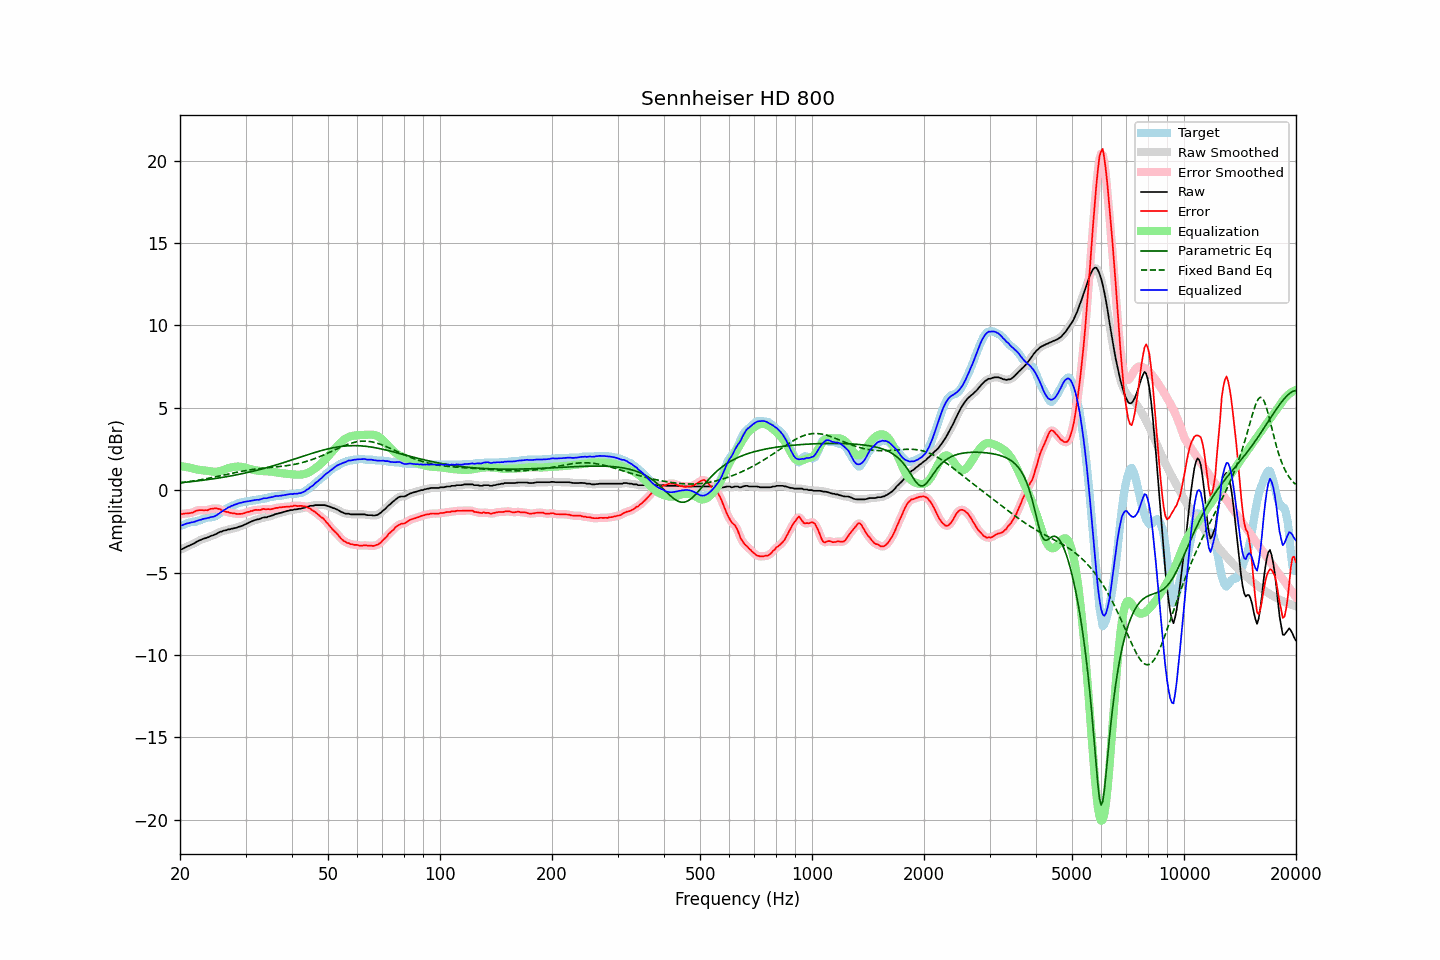

The table this chart was drawn from, first rows:
frequency, raw, error, smoothed, error_smoothed, equalization, parametric_eq, fixed_band_eq, equalized_raw, equalized_smoothed, target
20.00, -3.61, -1.46, -3.62, -1.47, 1.47, 0.45, 0.45, -2.15, -2.15, -2.15
20.20, -3.58, -1.45, -3.58, -1.45, 1.45, 0.46, 0.46, -2.13, -2.12, -2.13
20.40, -3.54, -1.43, -3.53, -1.43, 1.44, 0.47, 0.47, -2.10, -2.09, -2.11
20.61, -3.48, -1.41, -3.49, -1.42, 1.42, 0.48, 0.49, -2.06, -2.06, -2.07
20.81, -3.43, -1.41, -3.44, -1.41, 1.41, 0.49, 0.50, -2.03, -2.03, -2.02
21.02, -3.39, -1.40, -3.39, -1.40, 1.39, 0.50, 0.51, -2.00, -2.00, -1.99
21.23, -3.35, -1.39, -3.35, -1.39, 1.37, 0.51, 0.53, -1.98, -1.98, -1.96
21.44, -3.30, -1.37, -3.31, -1.37, 1.35, 0.52, 0.54, -1.95, -1.96, -1.93
21.66, -3.26, -1.35, -3.26, -1.34, 1.32, 0.53, 0.56, -1.94, -1.94, -1.91
21.87, -3.21, -1.30, -3.21, -1.30, 1.30, 0.54, 0.57, -1.92, -1.91, -1.91
22.09, -3.15, -1.24, -3.15, -1.26, 1.27, 0.55, 0.59, -1.88, -1.88, -1.91
22.31, -3.09, -1.23, -3.10, -1.22, 1.25, 0.57, 0.60, -1.84, -1.85, -1.86
22.54, -3.04, -1.21, -3.05, -1.21, 1.23, 0.58, 0.62, -1.81, -1.81, -1.83
22.76, -3.01, -1.21, -3.01, -1.21, 1.22, 0.59, 0.64, -1.79, -1.78, -1.80
22.99, -2.96, -1.21, -2.97, -1.21, 1.21, 0.60, 0.66, -1.75, -1.76, -1.75
23.22, -2.93, -1.22, -2.94, -1.22, 1.20, 0.61, 0.67, -1.73, -1.74, -1.72
23.45, -2.90, -1.21, -2.90, -1.22, 1.19, 0.63, 0.69, -1.71, -1.71, -1.70
23.69, -2.87, -1.22, -2.87, -1.20, 1.18, 0.64, 0.71, -1.70, -1.69, -1.66
23.92, -2.83, -1.18, -2.83, -1.17, 1.16, 0.65, 0.73, -1.67, -1.67, -1.66
24.16, -2.78, -1.13, -2.79, -1.15, 1.15, 0.67, 0.75, -1.64, -1.65, -1.66
24.40, -2.75, -1.13, -2.75, -1.12, 1.13, 0.68, 0.77, -1.62, -1.62, -1.63
24.65, -2.72, -1.12, -2.72, -1.11, 1.12, 0.70, 0.79, -1.60, -1.60, -1.61
24.89, -2.67, -1.10, -2.68, -1.11, 1.12, 0.71, 0.81, -1.55, -1.56, -1.58
25.14, -2.63, -1.11, -2.63, -1.11, 1.13, 0.73, 0.83, -1.51, -1.50, -1.53
25.39, -2.57, -1.14, -2.58, -1.13, 1.14, 0.74, 0.85, -1.43, -1.43, -1.44
25.65, -2.52, -1.14, -2.53, -1.16, 1.17, 0.76, 0.87, -1.36, -1.36, -1.38
25.91, -2.50, -1.22, -2.49, -1.20, 1.20, 0.77, 0.90, -1.30, -1.29, -1.28
26.16, -2.46, -1.24, -2.47, -1.25, 1.24, 0.79, 0.92, -1.23, -1.23, -1.22
26.43, -2.43, -1.28, -2.44, -1.28, 1.27, 0.80, 0.94, -1.16, -1.17, -1.15
26.69, -2.42, -1.32, -2.41, -1.31, 1.30, 0.82, 0.96, -1.12, -1.11, -1.10
26.96, -2.37, -1.32, -2.39, -1.34, 1.34, 0.84, 0.98, -1.04, -1.05, -1.05
27.23, -2.37, -1.37, -2.37, -1.36, 1.36, 0.86, 1.00, -1.01, -1.00, -1.00
27.50, -2.33, -1.38, -2.34, -1.38, 1.39, 0.87, 1.02, -0.95, -0.96, -0.95
27.77, -2.33, -1.41, -2.33, -1.40, 1.41, 0.89, 1.04, -0.93, -0.92, -0.92
28.05, -2.29, -1.40, -2.30, -1.42, 1.42, 0.91, 1.07, -0.87, -0.88, -0.90
28.33, -2.28, -1.44, -2.28, -1.43, 1.43, 0.93, 1.09, -0.85, -0.84, -0.85
28.62, -2.24, -1.45, -2.24, -1.44, 1.44, 0.95, 1.11, -0.81, -0.81, -0.80
28.90, -2.20, -1.44, -2.21, -1.44, 1.43, 0.97, 1.13, -0.77, -0.78, -0.77
29.19, -2.18, -1.44, -2.18, -1.44, 1.42, 0.99, 1.14, -0.76, -0.75, -0.75
29.48, -2.14, -1.42, -2.14, -1.42, 1.41, 1.01, 1.16, -0.73, -0.73, -0.72
29.78, -2.09, -1.39, -2.10, -1.39, 1.39, 1.03, 1.18, -0.71, -0.71, -0.70
30.08, -2.05, -1.35, -2.05, -1.36, 1.36, 1.05, 1.20, -0.69, -0.69, -0.70
30.38, -2.00, -1.32, -2.01, -1.32, 1.33, 1.08, 1.21, -0.67, -0.68, -0.68
30.68, -1.96, -1.31, -1.96, -1.30, 1.30, 1.10, 1.23, -0.66, -0.66, -0.65
30.99, -1.91, -1.26, -1.92, -1.27, 1.27, 1.12, 1.24, -0.64, -0.64, -0.65
31.30, -1.87, -1.26, -1.87, -1.24, 1.25, 1.14, 1.26, -0.62, -0.62, -0.62
31.61, -1.83, -1.22, -1.83, -1.22, 1.23, 1.17, 1.27, -0.60, -0.61, -0.62
31.93, -1.80, -1.19, -1.81, -1.20, 1.21, 1.19, 1.28, -0.59, -0.60, -0.62
32.24, -1.77, -1.20, -1.78, -1.20, 1.19, 1.22, 1.30, -0.58, -0.59, -0.57
32.57, -1.76, -1.19, -1.75, -1.20, 1.18, 1.24, 1.31, -0.58, -0.57, -0.57
32.89, -1.72, -1.20, -1.72, -1.18, 1.17, 1.27, 1.32, -0.55, -0.55, -0.52
33.22, -1.68, -1.16, -1.69, -1.16, 1.17, 1.29, 1.33, -0.52, -0.52, -0.52
33.55, -1.65, -1.13, -1.66, -1.15, 1.16, 1.32, 1.34, -0.49, -0.50, -0.53
33.89, -1.64, -1.16, -1.64, -1.14, 1.16, 1.34, 1.35, -0.48, -0.48, -0.49
34.23, -1.64, -1.15, -1.63, -1.15, 1.15, 1.37, 1.36, -0.49, -0.47, -0.49
34.57, -1.59, -1.14, -1.60, -1.16, 1.15, 1.40, 1.37, -0.45, -0.46, -0.45
34.92, -1.57, -1.16, -1.58, -1.15, 1.14, 1.43, 1.38, -0.44, -0.44, -0.41
35.27, -1.54, -1.15, -1.54, -1.14, 1.13, 1.46, 1.39, -0.42, -0.41, -0.40
35.62, -1.51, -1.12, -1.51, -1.12, 1.11, 1.48, 1.39, -0.40, -0.39, -0.40
35.97, -1.46, -1.09, -1.47, -1.10, 1.10, 1.51, 1.40, -0.36, -0.37, -0.37
... 635 more rows
